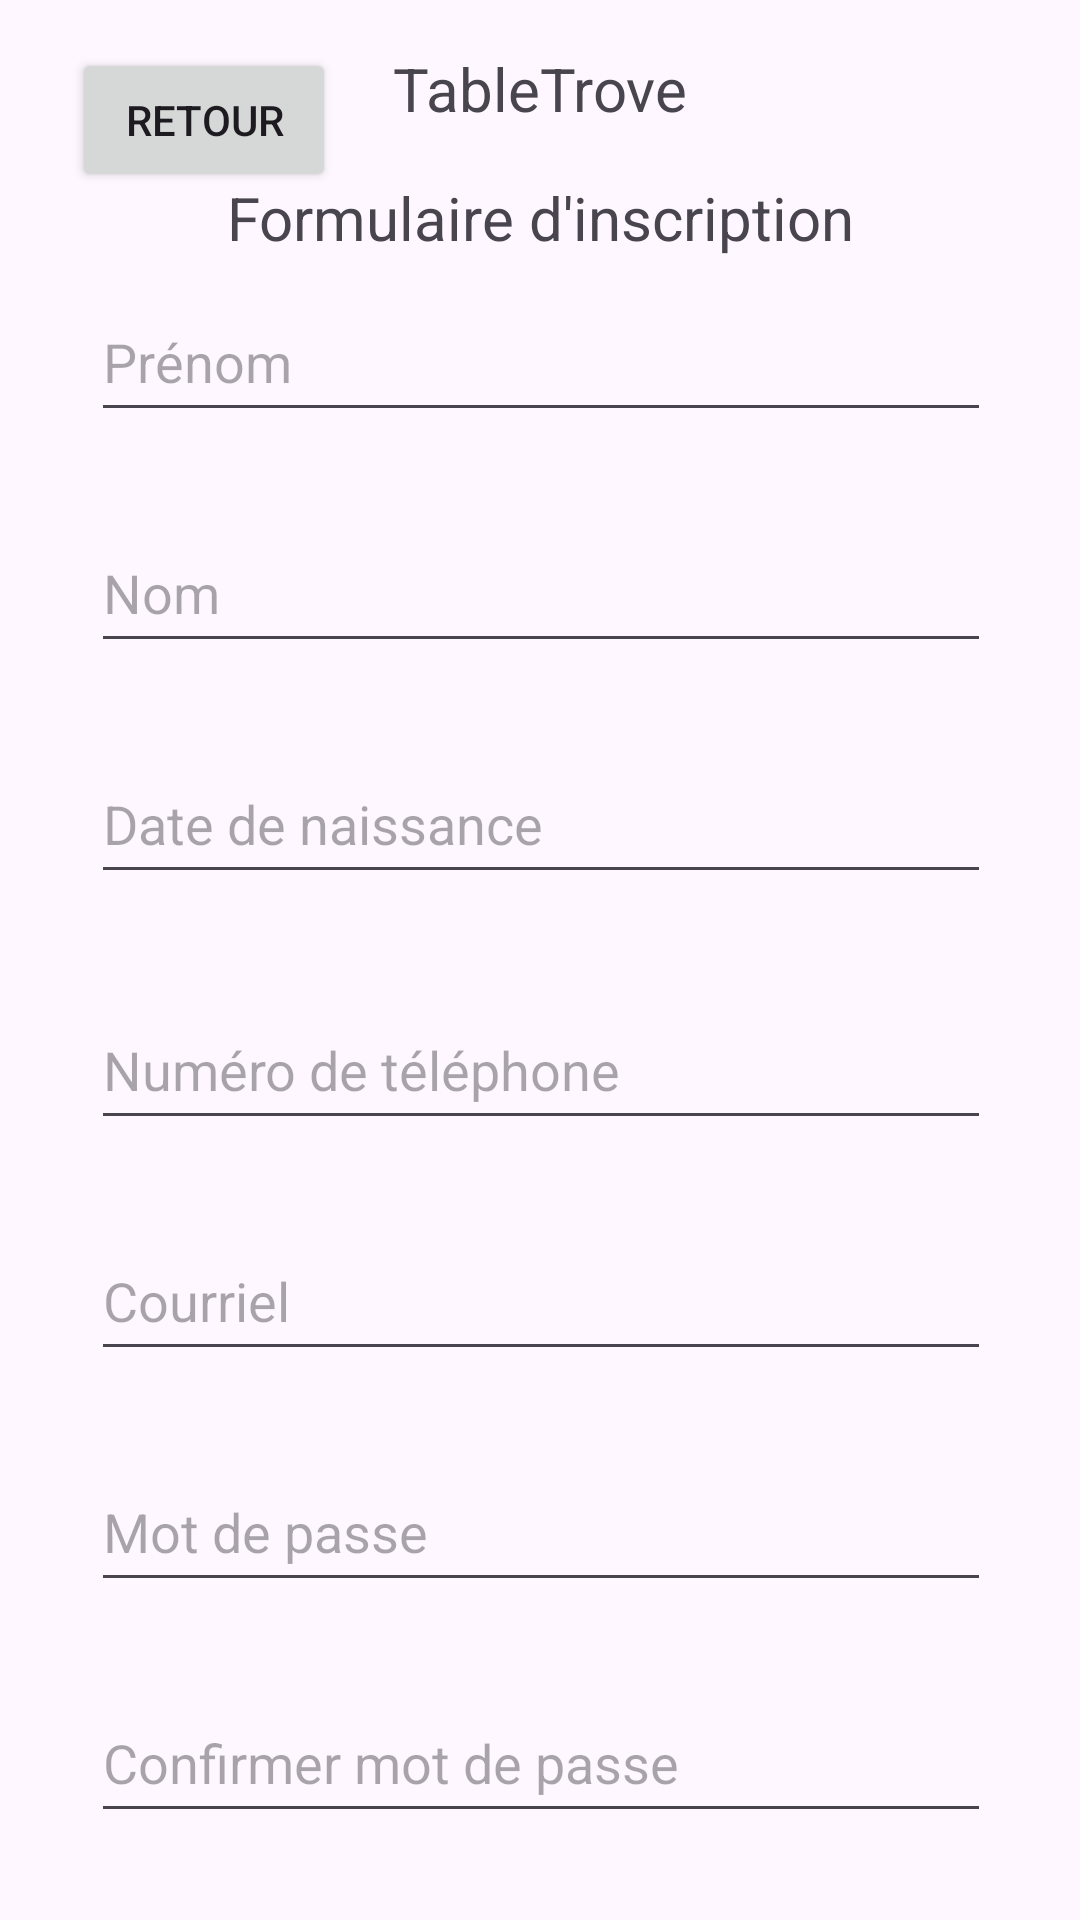

Write the Android layout XML for this screen, with the resource values it uses.
<!-- AndroidManifest.xml: application theme Theme.TableTroveV3 -->
<!-- res/layout/activity_register.xml -->
<?xml version="1.0" encoding="utf-8"?>
<androidx.constraintlayout.widget.ConstraintLayout xmlns:android="http://schemas.android.com/apk/res/android"
    xmlns:app="http://schemas.android.com/apk/res-auto"
    xmlns:tools="http://schemas.android.com/tools"
    android:id="@+id/main"
    android:layout_width="match_parent"
    android:layout_height="match_parent"
    tools:context=".RegisterActivity">

    <Button
        android:id="@+id/btnRetourReg"
        android:layout_width="wrap_content"
        android:layout_height="wrap_content"
        android:layout_marginStart="24dp"
        android:text="@string/retour"
        app:layout_constraintStart_toStartOf="parent"
        app:layout_constraintTop_toTopOf="@+id/tvAppName" />

    <TextView
        android:id="@+id/tvErreurPrenomReg"
        android:layout_width="300dp"
        android:layout_height="wrap_content"
        android:text="@string/erreur_email"
        android:textColor="@color/message_erreur"
        android:textStyle="italic"
        app:layout_constraintEnd_toEndOf="@+id/etPrenom"
        app:layout_constraintStart_toStartOf="@+id/etPrenom"
        app:layout_constraintTop_toBottomOf="@+id/etPrenom" />

    <TextView
        android:id="@+id/tvErreurNomReg"
        android:layout_width="300dp"
        android:layout_height="wrap_content"
        android:text="@string/erreur_email"
        android:textColor="@color/message_erreur"
        android:textStyle="italic"
        app:layout_constraintEnd_toEndOf="@+id/etNom"
        app:layout_constraintStart_toStartOf="@+id/etNom"
        app:layout_constraintTop_toBottomOf="@+id/etNom" />

    <TextView
        android:id="@+id/tvErreurDdnReg"
        android:layout_width="300dp"
        android:layout_height="wrap_content"
        android:layout_marginTop="5dp"
        android:text="@string/erreur_email"
        android:textColor="@color/message_erreur"
        android:textStyle="italic"
        app:layout_constraintEnd_toEndOf="@+id/etDateNaiss"
        app:layout_constraintStart_toStartOf="@+id/etDateNaiss"
        app:layout_constraintTop_toBottomOf="@+id/etDateNaiss" />

    <TextView
        android:id="@+id/tvErreurPhoneReg"
        android:layout_width="300dp"
        android:layout_height="wrap_content"
        android:text="@string/erreur_email"
        android:textColor="@color/message_erreur"
        android:textStyle="italic"
        app:layout_constraintEnd_toEndOf="@+id/etTelephone"
        app:layout_constraintStart_toStartOf="@+id/etTelephone"
        app:layout_constraintTop_toBottomOf="@+id/etTelephone" />

    <TextView
        android:id="@+id/tvErreurEmailReg"
        android:layout_width="300dp"
        android:layout_height="wrap_content"
        android:text="@string/erreur_email"
        android:textColor="@color/message_erreur"
        android:textStyle="italic"
        app:layout_constraintEnd_toEndOf="@+id/etRegisterEmail"
        app:layout_constraintStart_toStartOf="@+id/etRegisterEmail"
        app:layout_constraintTop_toBottomOf="@+id/etRegisterEmail" />

    <TextView
        android:id="@+id/tvErreurMdpReg"
        android:layout_width="300dp"
        android:layout_height="wrap_content"
        android:text="@string/erreur_email"
        android:textColor="@color/message_erreur"
        android:textStyle="italic"
        app:layout_constraintEnd_toEndOf="@+id/etRegisterMdp"
        app:layout_constraintStart_toStartOf="@+id/etRegisterMdp"
        app:layout_constraintTop_toBottomOf="@+id/etRegisterMdp" />

    <TextView
        android:id="@+id/tvErreurMdp2Reg"
        android:layout_width="300dp"
        android:layout_height="wrap_content"
        android:text="@string/erreur_mdp2"
        android:textColor="@color/message_erreur"
        android:textStyle="italic"
        app:layout_constraintEnd_toEndOf="@+id/etConfirmMdp"
        app:layout_constraintStart_toStartOf="@+id/etConfirmMdp"
        app:layout_constraintTop_toBottomOf="@+id/etConfirmMdp" />

    <TextView
        android:id="@+id/tvAppName"
        android:layout_width="wrap_content"
        android:layout_height="wrap_content"
        android:layout_marginTop="16dp"
        android:text="@string/mobile_app_name"
        android:textSize="20sp"
        app:layout_constraintEnd_toEndOf="parent"
        app:layout_constraintStart_toStartOf="parent"
        app:layout_constraintTop_toTopOf="parent" />

    <TextView
        android:id="@+id/tvRegister"
        android:layout_width="wrap_content"
        android:layout_height="wrap_content"
        android:layout_marginTop="16dp"
        android:text="@string/register_titre"
        android:textSize="20sp"
        app:layout_constraintEnd_toEndOf="parent"
        app:layout_constraintStart_toStartOf="parent"
        app:layout_constraintTop_toBottomOf="@+id/tvAppName" />

    <EditText
        android:id="@+id/etPrenom"
        android:layout_width="300dp"
        android:layout_height="50dp"
        android:layout_marginTop="8dp"
        android:ems="10"
        android:hint="@string/prenom"
        android:inputType="text"
        app:layout_constraintEnd_toEndOf="@+id/tvRegister"
        app:layout_constraintStart_toStartOf="@+id/tvRegister"
        app:layout_constraintTop_toBottomOf="@+id/tvRegister" />

    <EditText
        android:id="@+id/etNom"
        android:layout_width="300dp"
        android:layout_height="50dp"
        android:layout_marginTop="8dp"
        android:ems="10"
        android:hint="@string/nom"
        android:inputType="text"
        app:layout_constraintEnd_toEndOf="@+id/etPrenom"
        app:layout_constraintHorizontal_bias="0.0"
        app:layout_constraintStart_toStartOf="@+id/etPrenom"
        app:layout_constraintTop_toBottomOf="@+id/tvErreurPrenomReg" />

    <EditText
        android:id="@+id/etDateNaiss"
        android:layout_width="300dp"
        android:layout_height="50dp"
        android:layout_marginTop="8dp"
        android:ems="10"
        android:hint="@string/date_naissance"
        android:inputType="text"
        app:layout_constraintEnd_toEndOf="@+id/etNom"
        app:layout_constraintHorizontal_bias="0.0"
        app:layout_constraintStart_toStartOf="@+id/etNom"
        app:layout_constraintTop_toBottomOf="@+id/tvErreurNomReg" />

    <EditText
        android:id="@+id/etTelephone"
        android:layout_width="300dp"
        android:layout_height="50dp"
        android:layout_marginTop="8dp"
        android:ems="10"
        android:hint="@string/telephone"
        android:inputType="phone"
        app:layout_constraintEnd_toEndOf="@+id/etDateNaiss"
        app:layout_constraintHorizontal_bias="0.0"
        app:layout_constraintStart_toStartOf="@+id/etDateNaiss"
        app:layout_constraintTop_toBottomOf="@+id/tvErreurDdnReg" />

    <EditText
        android:id="@+id/etRegisterEmail"
        android:layout_width="300dp"
        android:layout_height="50dp"
        android:layout_marginTop="8dp"
        android:ems="10"
        android:hint="@string/email"
        android:inputType="textEmailAddress"
        app:layout_constraintEnd_toEndOf="@+id/etTelephone"
        app:layout_constraintHorizontal_bias="0.0"
        app:layout_constraintStart_toStartOf="@+id/etTelephone"
        app:layout_constraintTop_toBottomOf="@+id/tvErreurPhoneReg" />

    <EditText
        android:id="@+id/etConfirmMdp"
        android:layout_width="300dp"
        android:layout_height="50dp"
        android:layout_marginTop="8dp"
        android:ems="10"
        android:hint="@string/confirm_mdp"
        android:inputType="textPassword"
        app:layout_constraintEnd_toEndOf="@+id/etRegisterMdp"
        app:layout_constraintHorizontal_bias="0.0"
        app:layout_constraintStart_toStartOf="@+id/etRegisterMdp"
        app:layout_constraintTop_toBottomOf="@+id/tvErreurMdpReg" />

    <Button
        android:id="@+id/btnSubmit"
        android:layout_width="300dp"
        android:layout_height="70dp"
        android:layout_marginTop="8dp"
        android:text="@string/btnSubmit"
        android:textSize="34sp"
        app:layout_constraintEnd_toEndOf="@+id/etConfirmMdp"
        app:layout_constraintHorizontal_bias="0.0"
        app:layout_constraintStart_toStartOf="@+id/etConfirmMdp"
        app:layout_constraintTop_toBottomOf="@+id/tvErreurMdp2Reg" />

    <EditText
        android:id="@+id/etRegisterMdp"
        android:layout_width="300dp"
        android:layout_height="50dp"
        android:layout_marginTop="8dp"
        android:ems="10"
        android:hint="@string/mdp"
        android:inputType="textPassword"
        app:layout_constraintEnd_toEndOf="@+id/etRegisterEmail"
        app:layout_constraintHorizontal_bias="0.0"
        app:layout_constraintStart_toStartOf="@+id/etRegisterEmail"
        app:layout_constraintTop_toBottomOf="@+id/tvErreurEmailReg" />

</androidx.constraintlayout.widget.ConstraintLayout>
<!-- resources referenced by this layout -->
<resources>
  <color name="message_erreur">#B71C1C</color>
  <string name="btnSubmit">SOUMETTRE</string>
  <string name="confirm_mdp">Confirmer mot de passe</string>
  <string name="date_naissance">Date de naissance</string>
  <string name="email">Courriel</string>
  <string name="erreur_email" />
  <string name="erreur_mdp2" />
  <string name="mdp">Mot de passe</string>
  <string name="mobile_app_name">TableTrove</string>
  <string name="nom">Nom</string>
  <string name="prenom">Prénom</string>
  <string name="register_titre">Formulaire d\'inscription</string>
  <string name="retour">Retour</string>
  <string name="telephone">Numéro de téléphone</string>
  <style name="Theme.TableTroveV3" parent="Base.Theme.TableTroveV3" />
  <style name="Base.Theme.TableTroveV3" parent="Theme.Material3.DayNight.NoActionBar">
          
          
      </style>
</resources>
